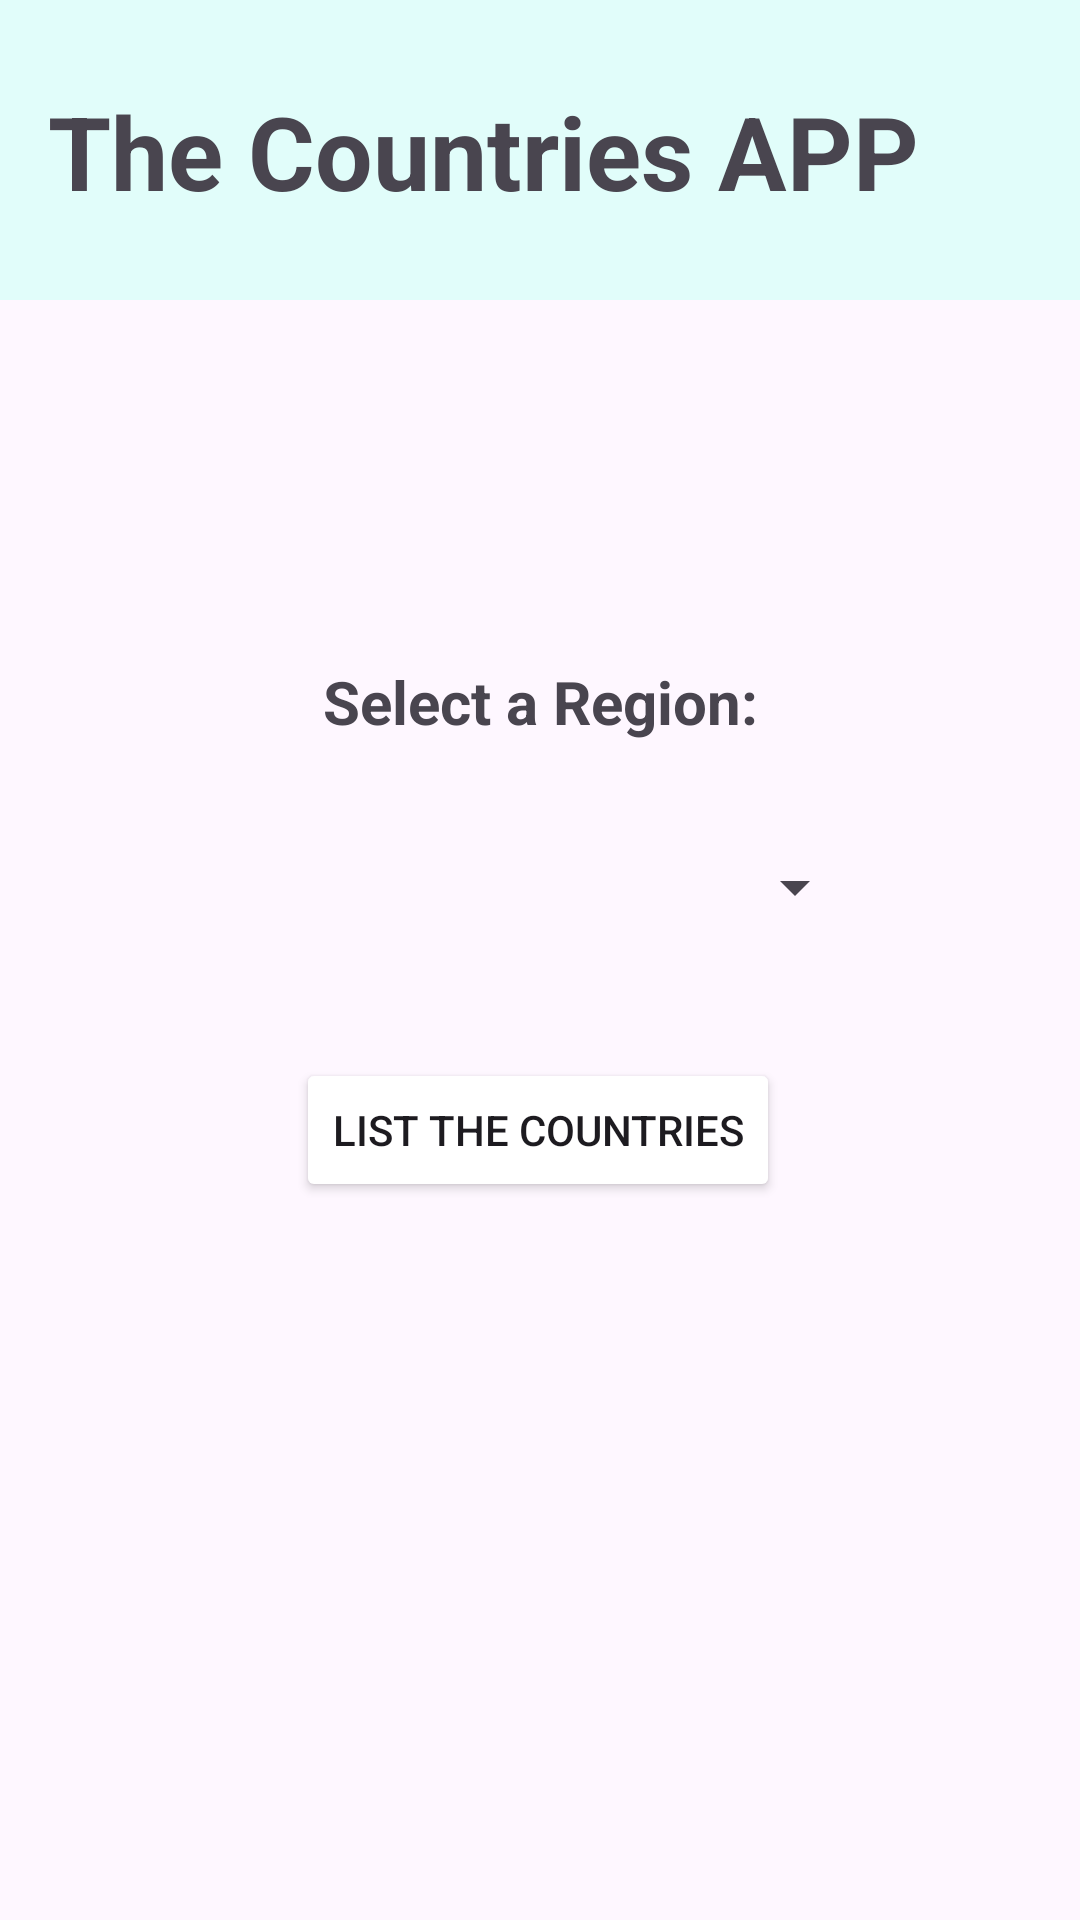

Write the Android layout XML for this screen, with the resource values it uses.
<!-- AndroidManifest.xml: application theme Theme.TallerCompuMovil -->
<!-- res/layout/activity_main.xml -->
<?xml version="1.0" encoding="utf-8"?>
<androidx.constraintlayout.widget.ConstraintLayout xmlns:android="http://schemas.android.com/apk/res/android"
    xmlns:app="http://schemas.android.com/apk/res-auto"
    xmlns:tools="http://schemas.android.com/tools"
    android:layout_width="match_parent"
    android:layout_height="match_parent"
    tools:context=".MainActivity">

    <androidx.constraintlayout.widget.ConstraintLayout
        android:id="@+id/constraintLayout"
        android:layout_width="409dp"
        android:layout_height="100dp"
        android:background="#E1FDFA"
        app:layout_constraintBottom_toBottomOf="parent"
        app:layout_constraintStart_toStartOf="parent"
        app:layout_constraintTop_toTopOf="parent"
        app:layout_constraintVertical_bias="0.0">

        <TextView
            android:id="@+id/textView3"
            android:layout_width="wrap_content"
            android:layout_height="wrap_content"
            android:text="The Countries APP"
            android:textSize="34dp"
            android:textStyle="bold"
            app:layout_constraintBottom_toBottomOf="parent"
            app:layout_constraintEnd_toEndOf="parent"
            app:layout_constraintHorizontal_bias="0.134"
            app:layout_constraintStart_toStartOf="parent"
            app:layout_constraintTop_toTopOf="parent"
            app:layout_constraintVertical_bias="0.509" />
    </androidx.constraintlayout.widget.ConstraintLayout>

    <TextView
        android:id="@+id/textView4"
        android:layout_width="wrap_content"
        android:layout_height="wrap_content"
        android:text="Select a Region:"
        android:textSize="20sp"
        android:textStyle="bold"
        app:layout_constraintBottom_toTopOf="@+id/spinnerContinentes"
        app:layout_constraintEnd_toEndOf="parent"
        app:layout_constraintStart_toStartOf="parent"
        app:layout_constraintTop_toBottomOf="@+id/constraintLayout"
        app:layout_constraintVertical_bias="0.852" />

    <Spinner
        android:id="@+id/spinnerContinentes"
        android:layout_width="219dp"
        android:layout_height="55dp"
        app:layout_constraintBottom_toBottomOf="parent"
        app:layout_constraintEnd_toEndOf="parent"
        app:layout_constraintHorizontal_bias="0.497"
        app:layout_constraintStart_toStartOf="parent"
        app:layout_constraintTop_toBottomOf="@+id/constraintLayout"
        app:layout_constraintVertical_bias="0.347" />

    <Button
        android:id="@+id/buttonprincipal"
        android:layout_width="wrap_content"
        android:layout_height="wrap_content"
        android:backgroundTint="#0676FF"
        android:backgroundTintMode="add"
        android:text="List the countries"
        app:layout_constraintBottom_toBottomOf="parent"
        app:layout_constraintEnd_toEndOf="parent"
        app:layout_constraintHorizontal_bias="0.496"
        app:layout_constraintStart_toStartOf="parent"
        app:layout_constraintTop_toBottomOf="@+id/spinnerContinentes"
        app:layout_constraintVertical_bias="0.109" />
</androidx.constraintlayout.widget.ConstraintLayout>
<!-- resources referenced by this layout -->
<resources>
  <style name="Theme.TallerCompuMovil" parent="Base.Theme.TallerCompuMovil" />
  <style name="Base.Theme.TallerCompuMovil" parent="Theme.Material3.DayNight.NoActionBar">
          
          
      </style>
</resources>
